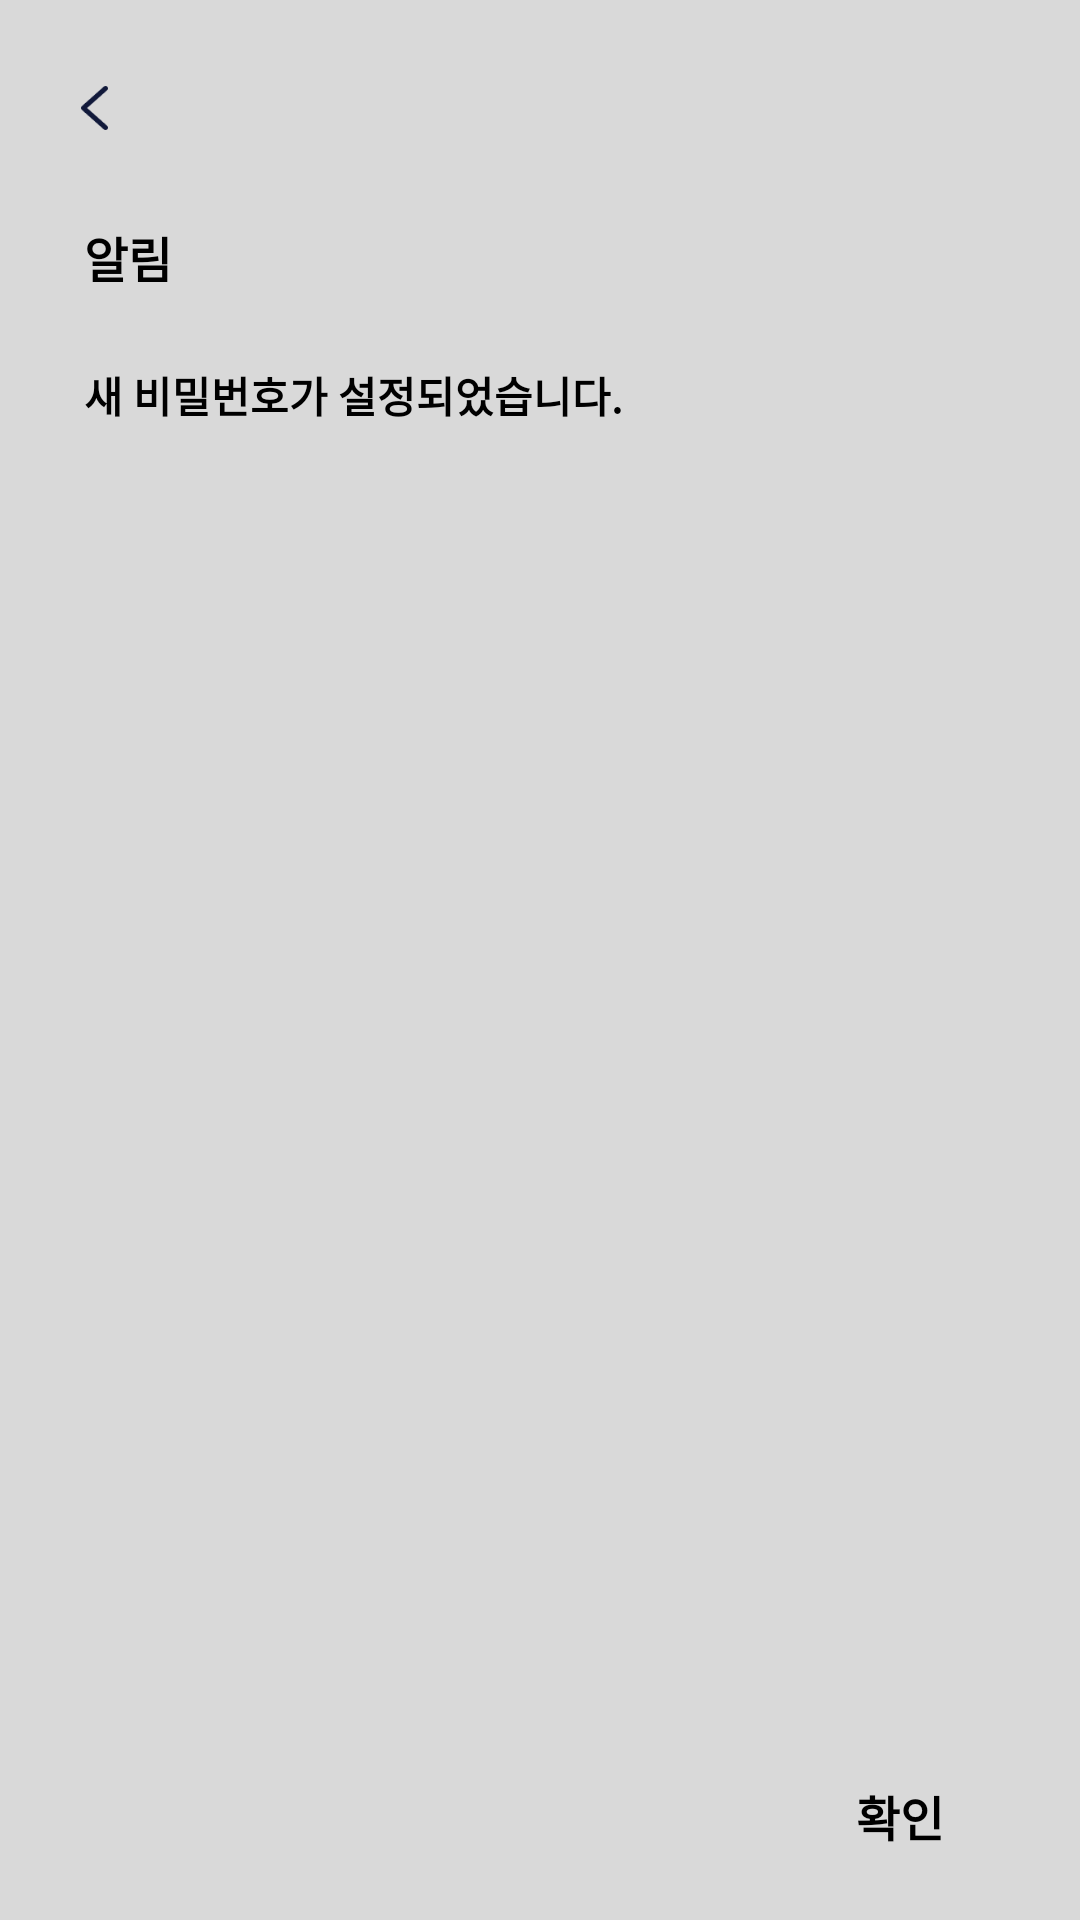

The Android layout XML behind this screen, and the referenced resources:
<!-- AndroidManifest.xml: application theme Theme.AWrite -->
<!-- res/layout/fragment_popup.xml -->
<?xml version="1.0" encoding="utf-8"?>
<androidx.constraintlayout.widget.ConstraintLayout xmlns:android="http://schemas.android.com/apk/res/android"
    xmlns:app="http://schemas.android.com/apk/res-auto"
    xmlns:tools="http://schemas.android.com/tools"
    android:layout_width="match_parent"
    android:layout_height="228dp"
    android:background="@color/gray">

    <ImageView
        android:id="@+id/previous_arrow_iv"
        android:layout_width="9dp"
        android:layout_height="16dp"
        android:layout_marginStart="27dp"
        android:layout_marginTop="28dp"
        android:clipToOutline="true"
        android:src="@drawable/ic_arrow"
        app:layout_constraintStart_toStartOf="parent"
        app:layout_constraintTop_toTopOf="parent" />

    <TextView
        android:id="@+id/delete_confirm_tv"
        android:layout_width="wrap_content"
        android:layout_height="wrap_content"
        android:layout_marginStart="28dp"
        android:layout_marginTop="30dp"
        android:text="알림"
        android:textColor="@color/black"
        android:fontFamily="@font/mitr_semibold"
        android:textFontWeight="600"
        android:textSize="16sp"
        app:layout_constraintStart_toStartOf="parent"
        app:layout_constraintTop_toBottomOf="@+id/previous_arrow_iv" />

    <TextView
        android:id="@+id/delete_confirm_description_tv"
        android:layout_width="266dp"
        android:layout_height="wrap_content"
        android:layout_marginTop="24dp"
        android:text="새 비밀번호가 설정되었습니다."
        android:textColor="@color/black"
        android:fontFamily="@font/mitr_medium"
        android:textFontWeight="600"
        android:textSize="14sp"
        app:layout_constraintStart_toStartOf="@+id/delete_confirm_tv"
        app:layout_constraintTop_toBottomOf="@+id/delete_confirm_tv" />


    <TextView
        android:id="@+id/popup_yes_btn"
        android:layout_width="64dp"
        android:layout_height="37dp"
        android:layout_marginEnd="28dp"
        android:layout_marginBottom="16dp"
        android:background="@drawable/delete_account_white_btn"
        android:gravity="center"
        android:text="확인"
        android:textColor="@color/black"
        android:fontFamily="@font/mitr_medium"
        android:textFontWeight="600"
        android:textSize="16sp"
        app:layout_constraintBottom_toBottomOf="parent"
        app:layout_constraintEnd_toEndOf="parent" />

</androidx.constraintlayout.widget.ConstraintLayout>
<!-- resources referenced by this layout -->
<resources>
  <color name="black">#FF000000</color>
  <color name="gray">#D9D9D9</color>
  <!-- drawable ic_arrow: png bitmap (drawable, 743 bytes) -->
  <style name="Theme.AWrite" parent="Theme.MaterialComponents.DayNight.NoActionBar">
          <item name="windowNoTitle">true</item>
  
          
  
  
          <item name="colorOnPrimary">@color/white</item>
          
  
  
          <item name="colorOnSecondary">@color/black</item>
          
          <item name="android:statusBarColor">?attr/colorOnSecondary</item>
  
          <item name="android:windowBackground">@color/your_app_background_color</item>
      </style>
  <color name="white">#FFFFFFFF</color>
  <color name="your_app_background_color">#F3F0E7</color>
</resources>
